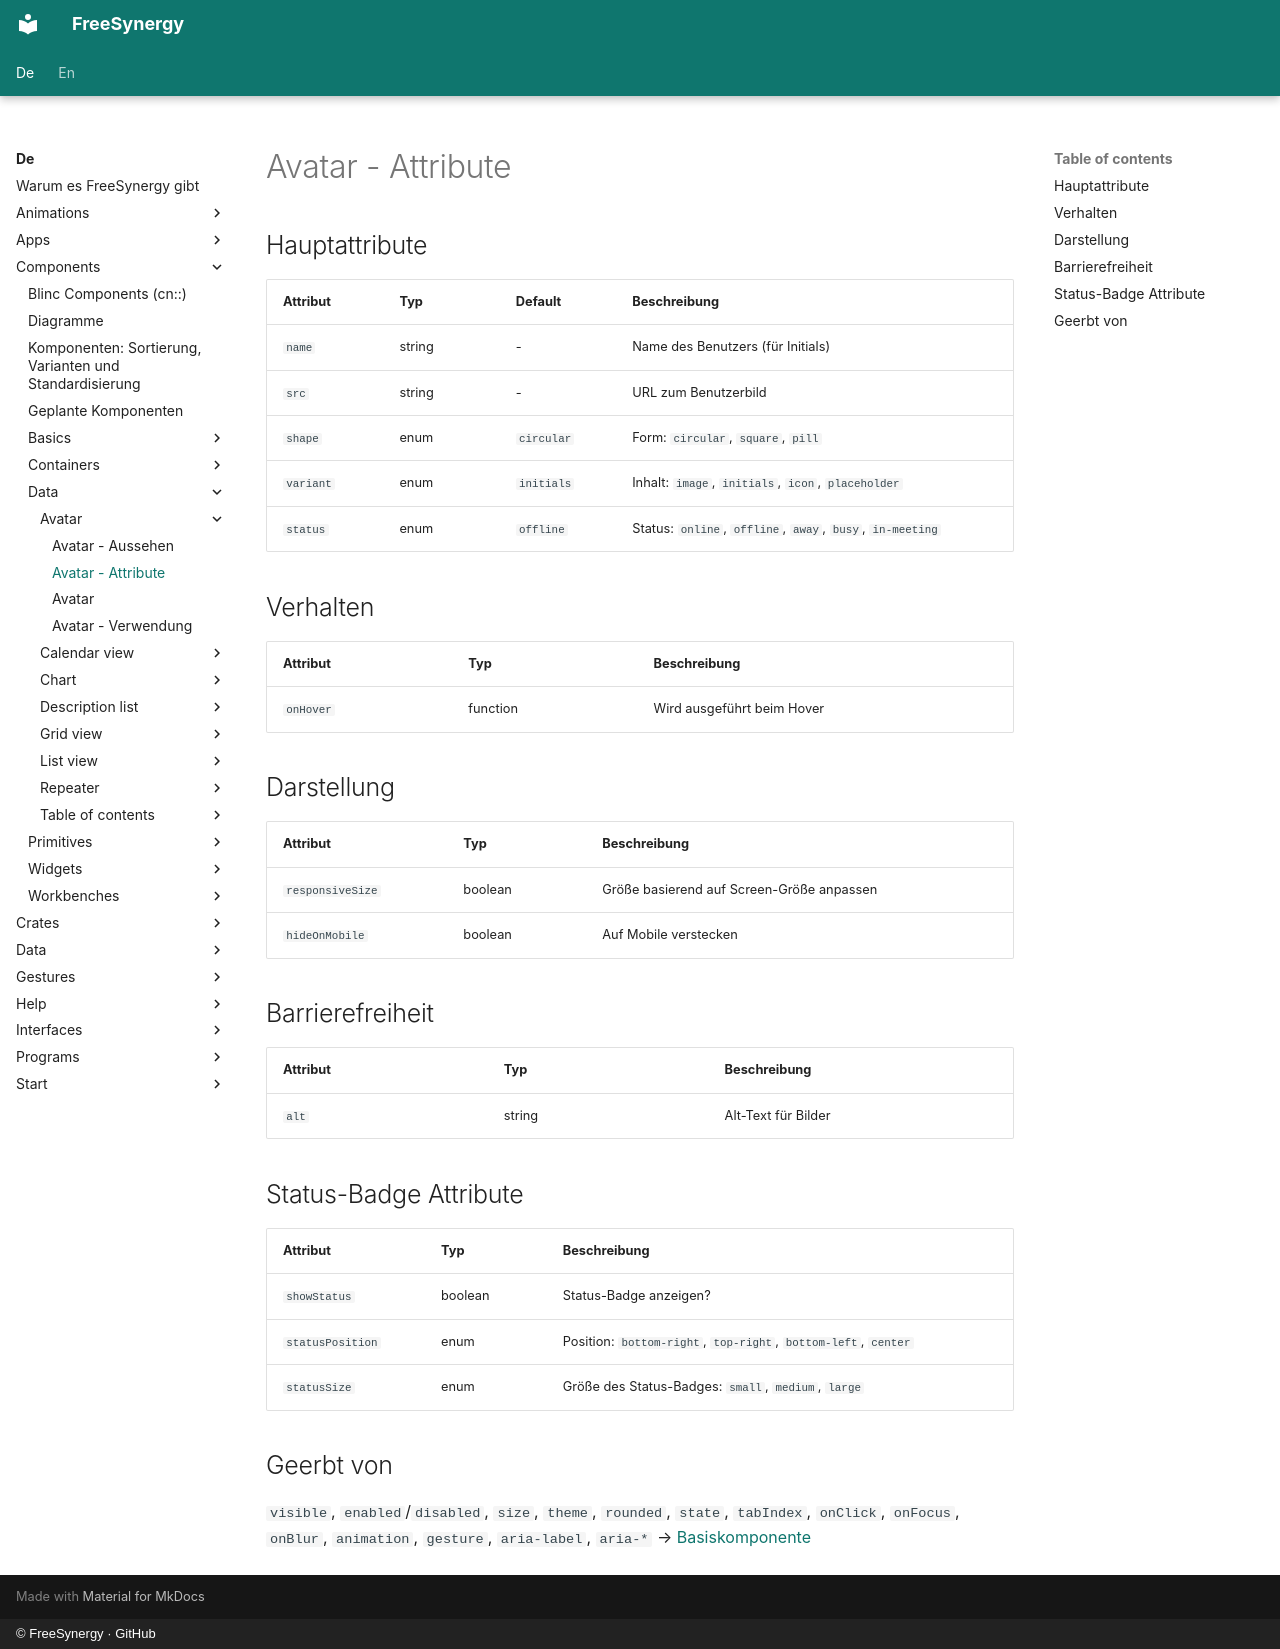

repository: FreeSynergy/fs-documentation · page: de/components/data/avatar/attributes/index.html · generator: mkdocs · copyright: © FreeSynergy · GitHub

# Avatar - Attribute

## Hauptattribute

| Attribut | Typ | Default | Beschreibung |
|----------|-----|---------|--------------|
| `name` | string | - | Name des Benutzers (für Initials) |
| `src` | string | - | URL zum Benutzerbild |
| `shape` | enum | `circular` | Form: `circular`, `square`, `pill` |
| `variant` | enum | `initials` | Inhalt: `image`, `initials`, `icon`, `placeholder` |
| `status` | enum | `offline` | Status: `online`, `offline`, `away`, `busy`, `in-meeting` |

## Verhalten

| Attribut | Typ | Beschreibung |
|----------|-----|--------------|
| `onHover` | function | Wird ausgeführt beim Hover |

## Darstellung

| Attribut | Typ | Beschreibung |
|----------|-----|--------------|
| `responsiveSize` | boolean | Größe basierend auf Screen-Größe anpassen |
| `hideOnMobile` | boolean | Auf Mobile verstecken |

## Barrierefreiheit

| Attribut | Typ | Beschreibung |
|----------|-----|--------------|
| `alt` | string | Alt-Text für Bilder |

## Status-Badge Attribute

| Attribut | Typ | Beschreibung |
|----------|-----|--------------|
| `showStatus` | boolean | Status-Badge anzeigen? |
| `statusPosition` | enum | Position: `bottom-right`, `top-right`, `bottom-left`, `center` |
| `statusSize` | enum | Größe des Status-Badges: `small`, `medium`, `large` |

## Geerbt von

`visible`, `enabled`/`disabled`, `size`, `theme`, `rounded`, `state`,
`tabIndex`, `onClick`, `onFocus`, `onBlur`, `animation`, `gesture`,
`aria-label`, `aria-*` → [Basiskomponente](../../basics/base/)
